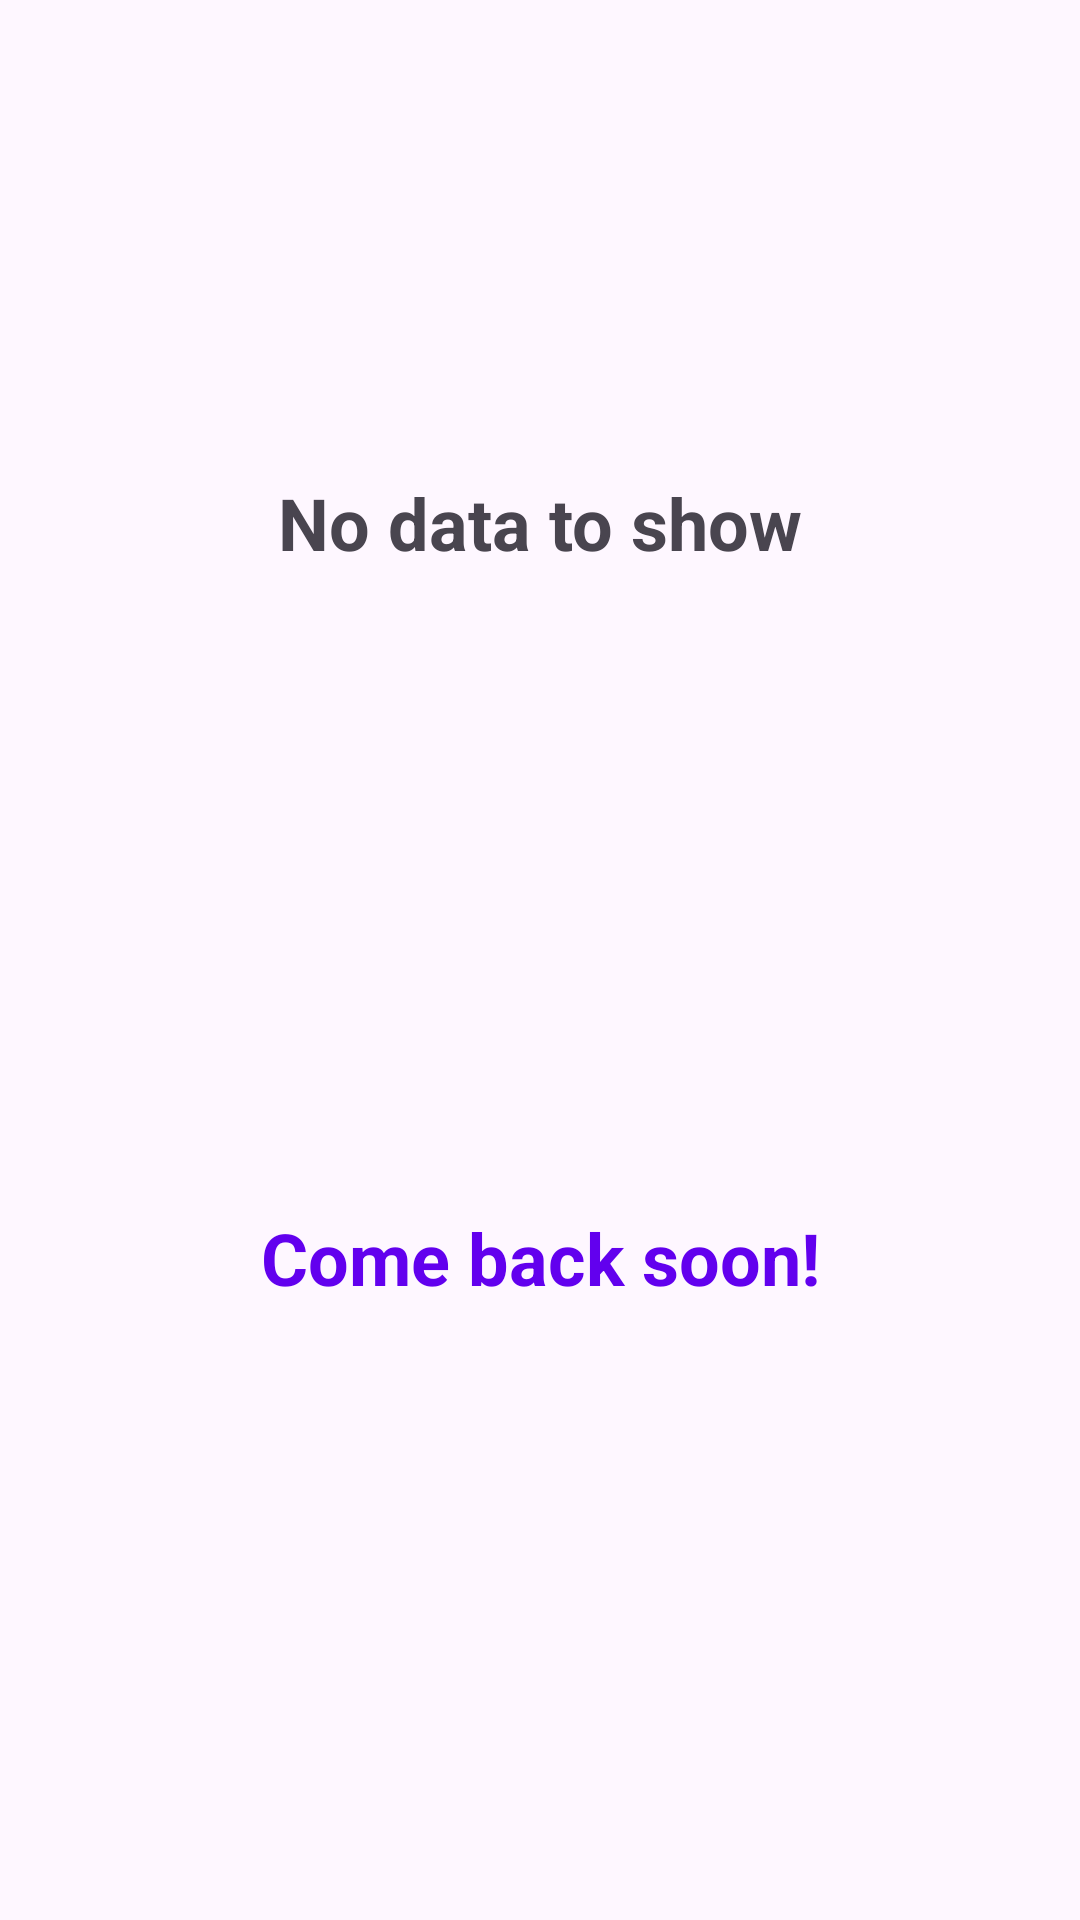

This screen was rendered from an Android layout file. Write that file and the resources it references.
<!-- AndroidManifest.xml: application theme Theme.SergioCabifyChallange -->
<!-- res/layout/view_empty_data.xml -->
<?xml version="1.0" encoding="utf-8"?>
<androidx.constraintlayout.widget.ConstraintLayout xmlns:android="http://schemas.android.com/apk/res/android"
    xmlns:app="http://schemas.android.com/apk/res-auto"
    android:layout_width="match_parent"
    android:layout_height="wrap_content">

    <ImageView
        android:id="@+id/imgEmpty"
        android:layout_width="150dp"
        android:layout_height="150dp"
        android:src="@drawable/ic_launcher_foreground"
        app:layout_constraintEnd_toEndOf="parent"
        app:layout_constraintStart_toStartOf="parent"
        app:layout_constraintTop_toTopOf="parent" />

    <TextView
        android:id="@+id/emptyViewTitle"
        android:layout_width="0dp"
        android:layout_height="wrap_content"
        android:layout_marginStart="10dp"
        android:layout_marginTop="8dp"
        android:layout_marginEnd="10dp"
        android:text="@string/no_data"
        android:textSize="24sp"
        android:textStyle="bold"
        android:gravity="center"
        app:layout_constraintEnd_toEndOf="parent"
        app:layout_constraintStart_toStartOf="parent"
        app:layout_constraintTop_toBottomOf="@id/imgEmpty" />

    <TextView
        android:id="@+id/emptyViewSubtitle"
        android:layout_width="wrap_content"
        android:layout_height="wrap_content"
        android:layout_marginStart="10dp"
        android:layout_marginTop="8dp"
        android:layout_marginEnd="10dp"
        android:gravity="center"
        android:text="@string/come_back_soon"
        android:textColor="@color/design_default_color_primary"
        android:textSize="24sp"
        android:textStyle="bold"
        app:layout_constraintBottom_toBottomOf="parent"
        app:layout_constraintEnd_toEndOf="parent"
        app:layout_constraintStart_toStartOf="parent"
        app:layout_constraintTop_toBottomOf="@id/emptyViewTitle" />

</androidx.constraintlayout.widget.ConstraintLayout>
<!-- resources referenced by this layout -->
<resources>
  <string name="come_back_soon">Come back soon!</string>
  <string name="no_data">No data to show</string>
  <style name="Theme.SergioCabifyChallange" parent="Base.Theme.SergioCabifyChallange" />
  <style name="Base.Theme.SergioCabifyChallange" parent="Theme.Material3.DayNight.NoActionBar">
          
          
      </style>
</resources>
